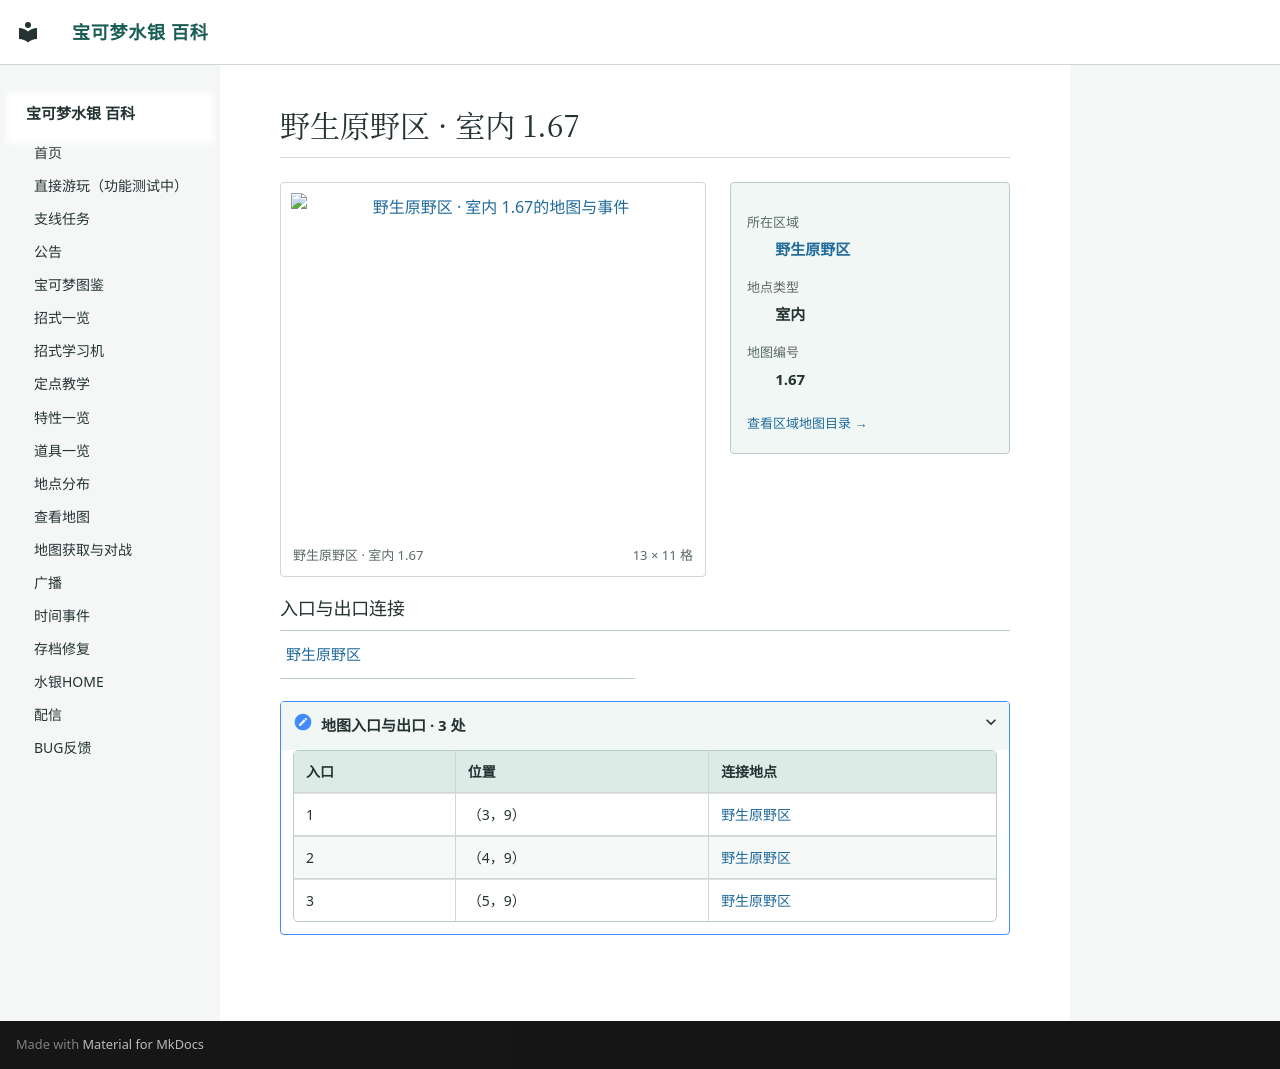

repository: Sum-Light/azoth-wiki · page: locations/map_1_67/index.html · generator: mkdocs

# 野生原野区 · 室内 1.67

<!-- location-atlas:start -->

<div class="loc-profile" data-location-map="1.67">
<div class="loc-profile-layout">
<div class="loc-main-map">
<a class="loc-image-link" href="../../locations/atlas/maps/map_1_67.png" target="_blank" rel="noopener">
<img src="../../locations/atlas/maps/map_1_67.png" alt="野生原野区 · 室内 1.67的地图与事件" loading="lazy" width="208" height="176"></a>
<div class="loc-map-caption"><span>野生原野区 · 室内 1.67</span><span>13 × 11 格</span></div>
</div>
<aside class="loc-facts">
<dl><dt>所在区域</dt><dd><a href="../atlas/?sec=136">野生原野区</a></dd><dt>地点类型</dt><dd>室内</dd><dt>地图编号</dt><dd>1.67</dd></dl>
<a class="loc-atlas-return" href="../atlas/?sec=136">查看区域地图目录 &rarr;</a>
</aside>
</div>
<h3>入口与出口连接</h3>
<nav class="loc-neighbors" aria-label="出入口连接地点">
<div><a href="../map_1_63/">野生原野区</a></div>
</nav>
<details class="loc-entrances"><summary>地图入口与出口 · 3 处</summary>
<div class="loc-table-scroll"><table><thead><tr><th>入口</th><th>位置</th><th>连接地点</th></tr></thead><tbody>
<tr><td>1</td><td>（3，9）</td><td><a href="../map_1_63/">野生原野区</a></td></tr>
<tr><td>2</td><td>（4，9）</td><td><a href="../map_1_63/">野生原野区</a></td></tr>
<tr><td>3</td><td>（5，9）</td><td><a href="../map_1_63/">野生原野区</a></td></tr>
</tbody></table></div></details>
</div>

<!-- location-atlas:end -->
